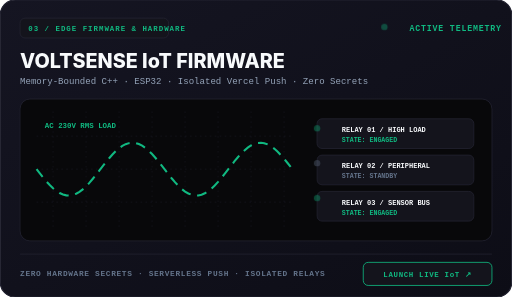
t = 0.00 s
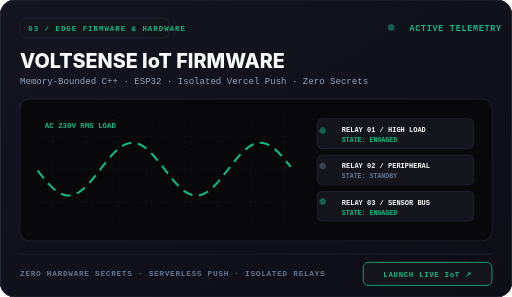
t = 1.85 s
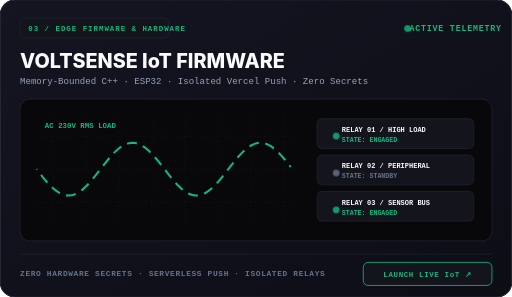
t = 2.90 s
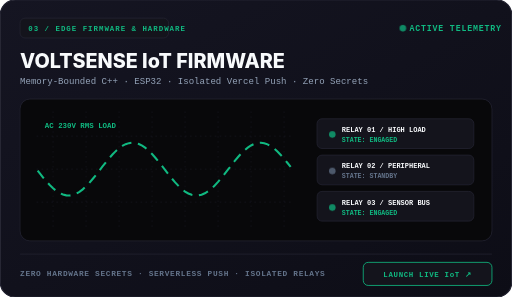
t = 5.00 s
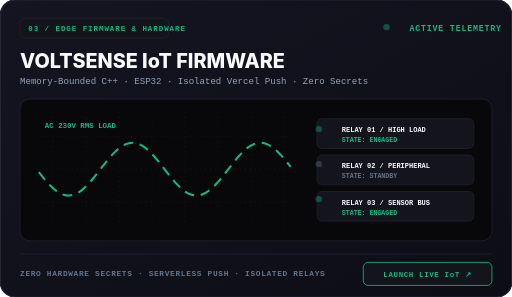
t = 6.40 s
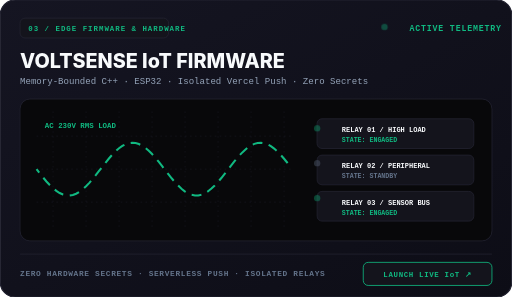
t = 8.85 s

The animated SVG that drew these frames (rendered in a browser with its animation timeline set to each time). Animation: 12 CSS @keyframes rules; frames cover the first 8.85 s, repeats indefinitely.

<svg xmlns="http://www.w3.org/2000/svg" width="620" height="360" viewBox="0 0 620 360" fill="none" role="img"><style>
.spin{transform-box:fill-box;transform-origin:center;animation:spin 14s linear infinite}
.spin_rev{transform-box:fill-box;transform-origin:center;animation:spin_rev 9s linear infinite}
.spin_fast{transform-box:fill-box;transform-origin:center;animation:spin 4s linear infinite}
.pulse{animation:pulse 2.2s ease-in-out infinite}
.pulse_glow{transform-box:fill-box;transform-origin:center;animation:pulse_glow 2.5s ease-in-out infinite}
.glow{animation:glow 3s ease-in-out infinite alternate}
.flow{stroke-dasharray:8 6;animation:flow 1.4s linear infinite}
.flow_fast{stroke-dasharray:12 8;animation:flow_fast 0.9s linear infinite}
.flow_slow{stroke-dasharray:16 12;animation:flow 2.8s linear infinite}
.radar{transform-box:fill-box;transform-origin:center;animation:spin 3.6s linear infinite}
.ping1{animation:ping 3.6s cubic-bezier(0,0,.2,1) infinite}
.ping2{animation:ping 3.6s cubic-bezier(0,0,.2,1) infinite 1.2s}
.ping3{animation:ping 3.6s cubic-bezier(0,0,.2,1) infinite 2.4s}
.scan{animation:scan 3.2s ease-in-out infinite}
.laser_head{animation:laser_pulse 1.4s ease-in-out infinite alternate}
.eq1{transform-box:fill-box;transform-origin:bottom;animation:eq 1.8s ease-in-out infinite alternate}
.eq2{transform-box:fill-box;transform-origin:bottom;animation:eq 2.2s ease-in-out infinite alternate .4s}
.eq3{transform-box:fill-box;transform-origin:bottom;animation:eq 1.5s ease-in-out infinite alternate .8s}
.shimmer{transform-box:fill-box;animation:shimmer 4.5s ease-in-out infinite}

@keyframes spin{0%{transform:rotate(0deg)}100%{transform:rotate(360deg)}}
@keyframes spin_rev{0%{transform:rotate(360deg)}100%{transform:rotate(0deg)}}
@keyframes flow{to{stroke-dashoffset:-28}}
@keyframes flow_fast{to{stroke-dashoffset:-40}}
@keyframes pulse{0%,100%{opacity:0.35;transform:scale(0.96)}50%{opacity:1;transform:scale(1.04)}}
@keyframes pulse_glow{0%,100%{opacity:0.4;transform:scale(0.97)}50%{opacity:1;transform:scale(1.03)}}
@keyframes glow{0%{opacity:0.6}100%{opacity:1}}
@keyframes ping{0%{r:2px;opacity:1;stroke-width:2px}80%,100%{r:26px;opacity:0;stroke-width:0.5px}}
@keyframes scan{0%,100%{transform:translateY(0);opacity:0.2}50%{transform:translateY(96px);opacity:0.95}}
@keyframes laser_pulse{0%,100%{opacity:0.6;r:4px}50%{opacity:1;r:7px}}
@keyframes eq{0%{transform:scaleY(0.72)}50%{transform:scaleY(1.04)}100%{transform:scaleY(0.85)}}
@keyframes shimmer{0%{transform:translateX(-100%)}30%,100%{transform:translateX(150%)}}
@media (prefers-reduced-motion:reduce){*{animation:none!important}}
</style><defs>
<linearGradient id="volt_bg_dark" x1="0" y1="0" x2="1" y2="1">
  <stop offset="0" stop-color="#151522"/>
  <stop offset="1" stop-color="#0D0D16"/>
</linearGradient>
</defs><rect width="620" height="360" rx="18" fill="url(#volt_bg_dark)" stroke="#222230" stroke-width="1.5"/><rect x="24" y="22" width="180" height="24" rx="6" fill="#14141C" stroke="#222230" stroke-width="1"/><text x="34" y="38" font-family="ui-monospace,SFMono-Regular,'SF Mono',Menlo,Consolas,monospace" font-size="9" font-weight="700" fill="#10B981" text-anchor="start" letter-spacing="1.2">03 / EDGE FIRMWARE &amp; HARDWARE</text><circle cx="485" cy="34" r="4" fill="#10B981" class="pulse"/><text x="496" y="38" font-family="ui-monospace,SFMono-Regular,'SF Mono',Menlo,Consolas,monospace" font-size="10" font-weight="700" fill="#10B981" text-anchor="start" letter-spacing="1.0">ACTIVE TELEMETRY</text><text x="24" y="82" font-family="-apple-system,BlinkMacSystemFont,'Inter','SF Pro Display','SF Pro Text','Segoe UI',Roboto,Helvetica,Arial,sans-serif" font-size="24" font-weight="800" fill="#F8FAFC" text-anchor="start">VOLTSENSE IoT FIRMWARE</text><text x="24" y="102" font-family="ui-monospace,SFMono-Regular,'SF Mono',Menlo,Consolas,monospace" font-size="11" font-weight="500" fill="#94A3B8" text-anchor="start">Memory-Bounded C++ · ESP32 · Isolated Vercel Push · Zero Secrets</text><rect x="24" y="120" width="572" height="172" rx="12" fill="#08080A" stroke="#222230" stroke-width="1"/><line x1="64" y1="135" x2="64" y2="275" stroke="#222230" stroke-width="0.8" stroke-dasharray="2 4" opacity="0.6"/><line x1="104" y1="135" x2="104" y2="275" stroke="#222230" stroke-width="0.8" stroke-dasharray="2 4" opacity="0.6"/><line x1="144" y1="135" x2="144" y2="275" stroke="#222230" stroke-width="0.8" stroke-dasharray="2 4" opacity="0.6"/><line x1="184" y1="135" x2="184" y2="275" stroke="#222230" stroke-width="0.8" stroke-dasharray="2 4" opacity="0.6"/><line x1="224" y1="135" x2="224" y2="275" stroke="#222230" stroke-width="0.8" stroke-dasharray="2 4" opacity="0.6"/><line x1="264" y1="135" x2="264" y2="275" stroke="#222230" stroke-width="0.8" stroke-dasharray="2 4" opacity="0.6"/><line x1="304" y1="135" x2="304" y2="275" stroke="#222230" stroke-width="0.8" stroke-dasharray="2 4" opacity="0.6"/><line x1="344" y1="135" x2="344" y2="275" stroke="#222230" stroke-width="0.8" stroke-dasharray="2 4" opacity="0.6"/><line x1="44" y1="165" x2="354" y2="165" stroke="#222230" stroke-width="0.8" stroke-dasharray="2 4" opacity="0.6"/><line x1="44" y1="205" x2="354" y2="205" stroke="#222230" stroke-width="0.8" stroke-dasharray="2 4" opacity="0.6"/><line x1="44" y1="245" x2="354" y2="245" stroke="#222230" stroke-width="0.8" stroke-dasharray="2 4" opacity="0.6"/><path d="M 44 205.0 L 48 210.2 L 52 215.2 L 56 220.0 L 60 224.3 L 64 228.2 L 68 231.4 L 72 234.0 L 76 235.8 L 80 236.8 L 84 237.0 L 88 236.3 L 92 234.8 L 96 232.5 L 100 229.5 L 104 225.8 L 108 221.7 L 112 217.0 L 116 212.1 L 120 206.9 L 124 201.8 L 128 196.7 L 132 191.8 L 136 187.3 L 140 183.2 L 144 179.7 L 148 176.9 L 152 174.8 L 156 173.5 L 160 173.0 L 164 173.4 L 168 174.6 L 172 176.6 L 176 179.3 L 180 182.7 L 184 186.7 L 188 191.2 L 192 196.0 L 196 201.1 L 200 206.3 L 204 211.4 L 208 216.4 L 212 221.1 L 216 225.3 L 220 229.1 L 224 232.2 L 228 234.5 L 232 236.1 L 236 236.9 L 240 236.9 L 244 236.0 L 248 234.3 L 252 231.8 L 256 228.6 L 260 224.8 L 264 220.5 L 268 215.8 L 272 210.8 L 276 205.6 L 280 200.5 L 284 195.4 L 288 190.6 L 292 186.2 L 296 182.3 L 300 178.9 L 304 176.3 L 308 174.4 L 312 173.3 L 316 173.0 L 320 173.6 L 324 175.0 L 328 177.2 L 332 180.1 L 336 183.7 L 340 187.8 L 344 192.4 L 348 197.3 L 352 202.4" fill="none" stroke="#10B981" stroke-width="2.5" class="flow_fast"/><text x="54" y="155" font-family="ui-monospace,SFMono-Regular,'SF Mono',Menlo,Consolas,monospace" font-size="9" font-weight="800" fill="#10B981" text-anchor="start">AC 230V RMS LOAD</text><rect x="384" y="144" width="190" height="36" rx="6" fill="#14141C" stroke="#222230" stroke-width="1"/><circle cx="400" cy="162" r="4" fill="#10B981" class="pulse"/><text x="414" y="160" font-family="ui-monospace,SFMono-Regular,'SF Mono',Menlo,Consolas,monospace" font-size="8.5" font-weight="700" fill="#F8FAFC" text-anchor="start">RELAY 01 / HIGH LOAD</text><text x="414" y="172" font-family="ui-monospace,SFMono-Regular,'SF Mono',Menlo,Consolas,monospace" font-size="8" font-weight="800" fill="#10B981" text-anchor="start">STATE: ENGAGED</text><rect x="384" y="188" width="190" height="36" rx="6" fill="#14141C" stroke="#222230" stroke-width="1"/><circle cx="400" cy="206" r="4" fill="#64748B" class="pulse"/><text x="414" y="204" font-family="ui-monospace,SFMono-Regular,'SF Mono',Menlo,Consolas,monospace" font-size="8.5" font-weight="700" fill="#F8FAFC" text-anchor="start">RELAY 02 / PERIPHERAL</text><text x="414" y="216" font-family="ui-monospace,SFMono-Regular,'SF Mono',Menlo,Consolas,monospace" font-size="8" font-weight="800" fill="#64748B" text-anchor="start">STATE: STANDBY</text><rect x="384" y="232" width="190" height="36" rx="6" fill="#14141C" stroke="#222230" stroke-width="1"/><circle cx="400" cy="250" r="4" fill="#10B981" class="pulse"/><text x="414" y="248" font-family="ui-monospace,SFMono-Regular,'SF Mono',Menlo,Consolas,monospace" font-size="8.5" font-weight="700" fill="#F8FAFC" text-anchor="start">RELAY 03 / SENSOR BUS</text><text x="414" y="260" font-family="ui-monospace,SFMono-Regular,'SF Mono',Menlo,Consolas,monospace" font-size="8" font-weight="800" fill="#10B981" text-anchor="start">STATE: ENGAGED</text><line x1="24" y1="308" x2="596" y2="308" stroke="#222230" stroke-width="1" opacity="1.0"/><text x="24" y="334" font-family="ui-monospace,SFMono-Regular,'SF Mono',Menlo,Consolas,monospace" font-size="9.5" font-weight="600" fill="#64748B" text-anchor="start" letter-spacing="0.8">ZERO HARDWARE SECRETS  ·  SERVERLESS PUSH  ·  ISOLATED RELAYS</text><rect x="440" y="318" width="156" height="28" rx="6" fill="#14141C" stroke="#10B981" stroke-width="1"/><text x="518" y="336" font-family="ui-monospace,SFMono-Regular,'SF Mono',Menlo,Consolas,monospace" font-size="9" font-weight="700" fill="#10B981" text-anchor="middle" letter-spacing="0.8">LAUNCH LIVE IoT ↗</text></svg>
